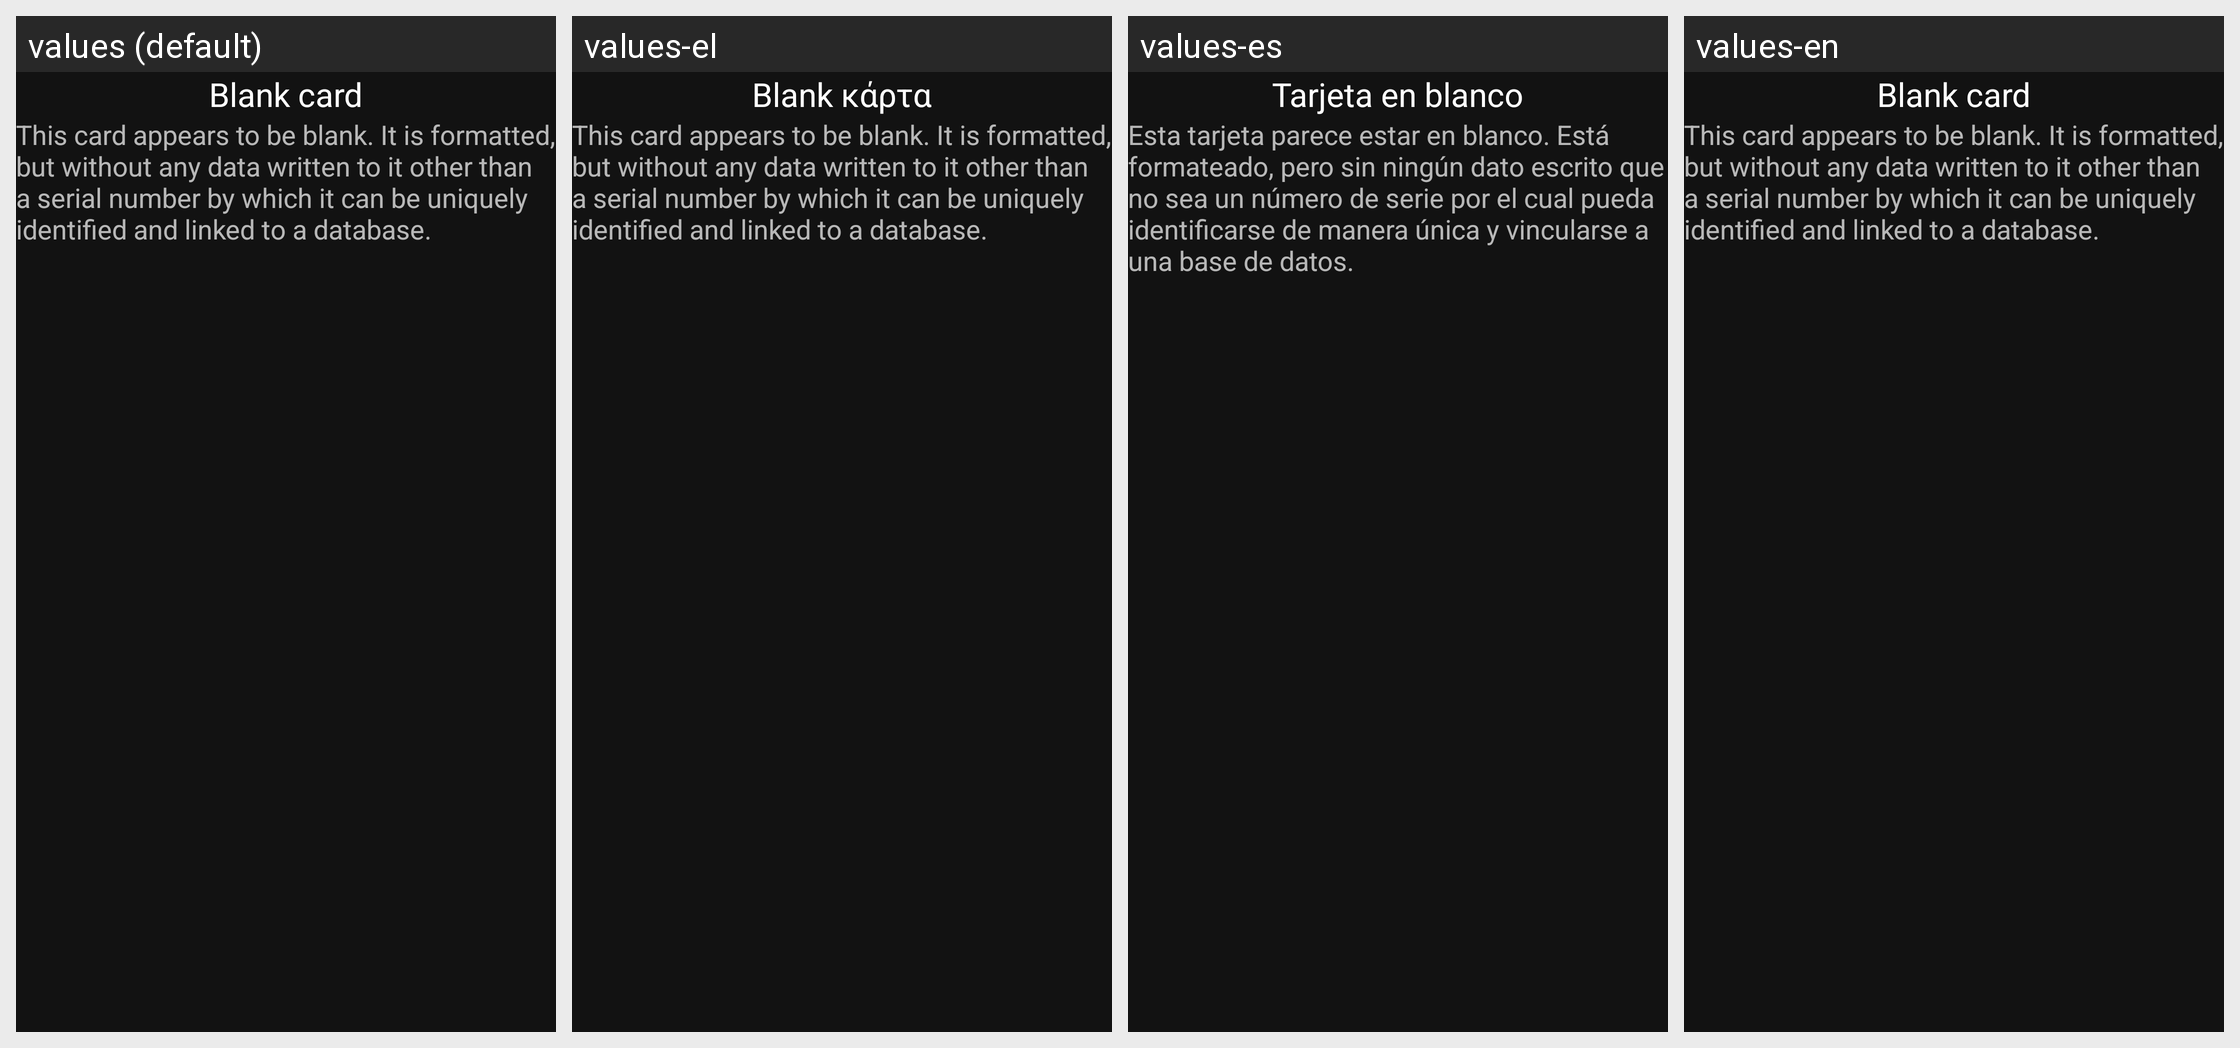

For this localized Android screen grid, give each drawn string resource with its value in every locale shown.
Android screen res/layout/fragment_blank_card.xml rendered under 4 locales, left to right: values (default), values-el, values-es, values-en. Device: Nexus 5 (rendered at 1080×1920; each locale shown at half size, 540×960, under a caption strip naming it); theme Metrodroid.Dark.
Other locales in the repository, not shown: values-ar, values-de, values-en-rAU, values-en-rCA, values-en-rGB, values-en-rIE, values-en-rIN, values-en-rNZ, values-en-rUS, values-fa, values-fi, values-fr, values-ga, values-he, values-id, values-in, values-it, values-iw, values-ja, values-kab, values-nb-rNO, values-nl, values-pl, values-pt, values-pt-rBR, values-ru, values-ta, values-tr, values-uk, values-zh-rCN, values-zh-rTW.
Strings drawn on this screen, with the default value and each locale's value (text and hints the layout hard-codes, and strings that could not be matched under every locale, appear in the picture but are not listed):

fully_blank_title
  values: Blank card
  values-el: Blank κάρτα
  values-es: Tarjeta en blanco
  values-en: Blank card

fully_blank_desc
  values: This card appears to be blank. It is formatted, but without any data written to it other than a serial number by which it can be uniquely identified and linked to a database.
  values-el: This card appears to be blank. It is formatted, but without any data written to it other than a serial number by which it can be uniquely identified and linked to a database.  [not translated; the default value is used]
  values-es: Esta tarjeta parece estar en blanco. Está formateado, pero sin ningún dato escrito que no sea un número de serie por el cual pueda identificarse de manera única y vincularse a una base de datos.
  values-en: This card appears to be blank. It is formatted, but without any data written to it other than a serial number by which it can be uniquely identified and linked to a database.
